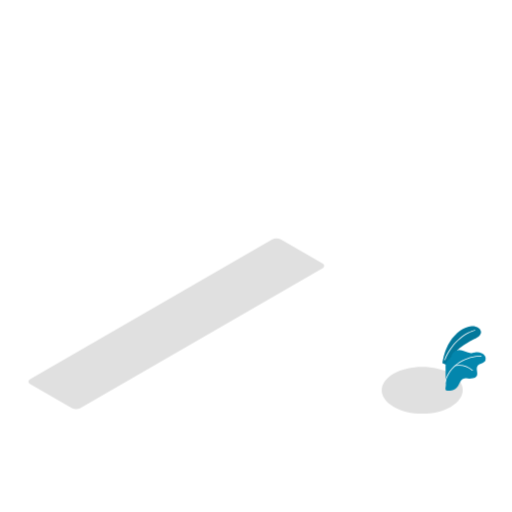
t = 0.00 s
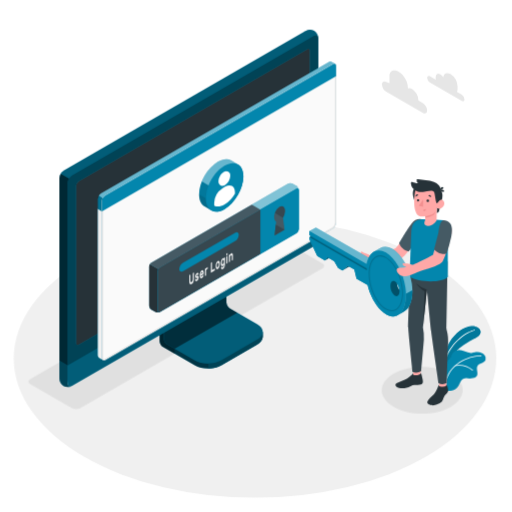
t = 1.00 s
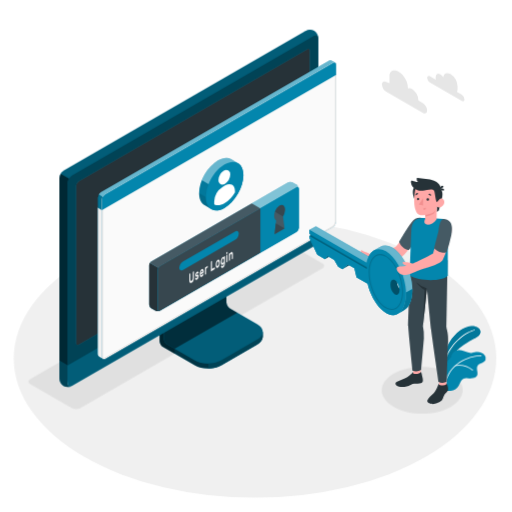
t = 1.09 s
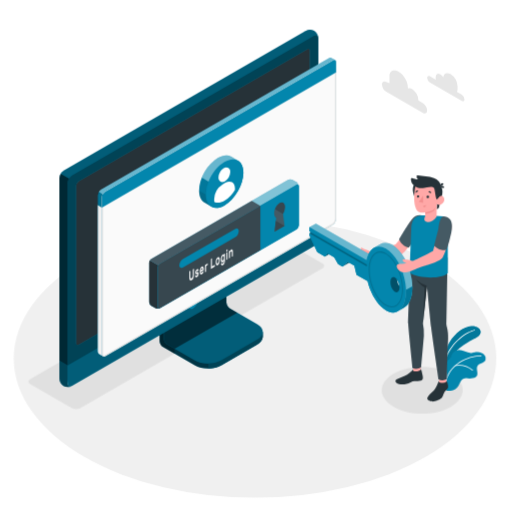
t = 1.28 s
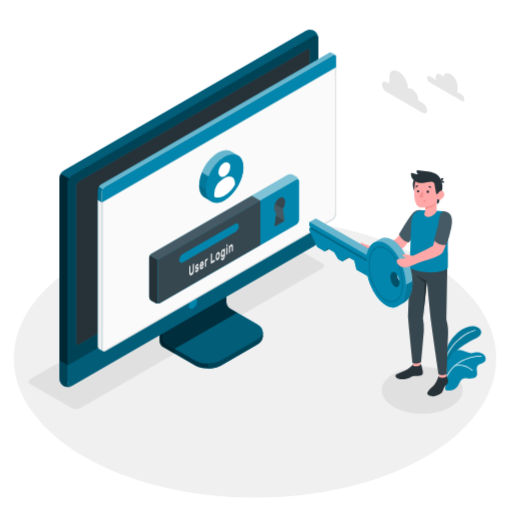
t = 1.66 s
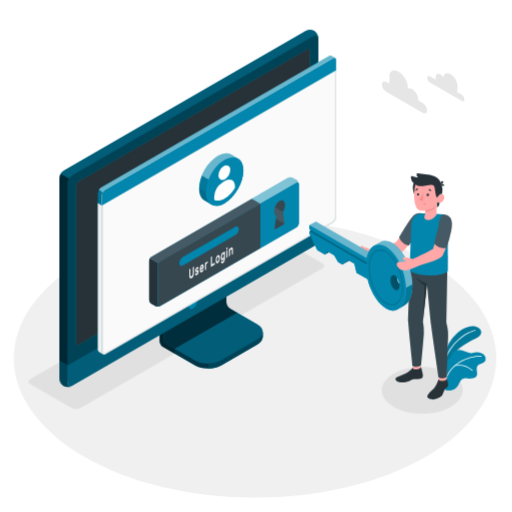
t = 2.07 s

The animated SVG that drew these frames (rendered in a browser with its animation timeline set to each time). Animation: 7 CSS @keyframes rules; one cycle of 2.50 s, repeats indefinitely.

<svg class="animated" id="freepik_stories-login" xmlns="http://www.w3.org/2000/svg" viewBox="0 0 500 500" version="1.1" xmlns:xlink="http://www.w3.org/1999/xlink" xmlns:svgjs="http://svgjs.com/svgjs"><style>svg#freepik_stories-login:not(.animated) .animable {opacity: 0;}svg#freepik_stories-login.animated #freepik--Floor--inject-8 {animation: 1s 1 forwards cubic-bezier(.36,-0.01,.5,1.38) lightSpeedLeft;animation-delay: 0s;}svg#freepik_stories-login.animated #freepik--Device--inject-8 {animation: 1s 1 forwards cubic-bezier(.36,-0.01,.5,1.38) slideLeft;animation-delay: 0s;}svg#freepik_stories-login.animated #freepik--Window--inject-8 {animation: 1s 1 forwards cubic-bezier(.36,-0.01,.5,1.38) slideDown,1.5s Infinite  linear floating;animation-delay: 0s,1s;}svg#freepik_stories-login.animated #freepik--Plants--inject-8 {animation: 1.5s Infinite  linear wind;animation-delay: 0s;}svg#freepik_stories-login.animated #freepik--Clouds--inject-8 {animation: 1s 1 forwards cubic-bezier(.36,-0.01,.5,1.38) fadeIn;animation-delay: 0s;}svg#freepik_stories-login.animated #freepik--Character--inject-8 {animation: 1s 1 forwards cubic-bezier(.36,-0.01,.5,1.38) lightSpeedRight,1.5s Infinite  linear floating;animation-delay: 0s,1s;}            @keyframes lightSpeedLeft {              from {                transform: translate3d(-50%, 0, 0) skewX(20deg);                opacity: 0;              }              60% {                transform: skewX(-10deg);                opacity: 1;              }              80% {                transform: skewX(2deg);              }              to {                opacity: 1;                transform: translate3d(0, 0, 0);              }            }                    @keyframes slideLeft {                0% {                    opacity: 0;                    transform: translateX(-30px);                }                100% {                    opacity: 1;                    transform: translateX(0);                }            }                    @keyframes slideDown {                0% {                    opacity: 0;                    transform: translateY(-30px);                }                100% {                    opacity: 1;                    transform: translateY(0);                }            }                    @keyframes floating {                0% {                    opacity: 1;                    transform: translateY(0px);                }                50% {                    transform: translateY(-10px);                }                100% {                    opacity: 1;                    transform: translateY(0px);                }            }                    @keyframes wind {                0% {                    transform: rotate( 0deg );                }                25% {                    transform: rotate( 1deg );                }                75% {                    transform: rotate( -1deg );                }            }                    @keyframes fadeIn {                0% {                    opacity: 0;                }                100% {                    opacity: 1;                }            }                    @keyframes lightSpeedRight {              from {                transform: translate3d(50%, 0, 0) skewX(-20deg);                opacity: 0;              }              60% {                transform: skewX(10deg);                opacity: 1;              }              80% {                transform: skewX(-2deg);              }              to {                opacity: 1;                transform: translate3d(0, 0, 0);              }            }        </style><g id="freepik--Floor--inject-8" class="animable animator-active" style="transform-origin: 249.05px 350.02px;"><ellipse id="freepik--floor--inject-8" cx="249.05" cy="350.02" rx="235.61" ry="136.03" style="fill: rgb(240, 240, 240); transform-origin: 249.05px 350.02px;" class="animable"></ellipse></g><g id="freepik--Shadow--inject-8" class="animable" style="transform-origin: 239.83px 318.325px;"><path id="freepik--shadow--inject-8" d="M384.36,397.22c-15.45-8.92-15.45-23.38,0-32.3s40.5-8.92,55.95,0,15.45,23.38,0,32.3S399.81,406.14,384.36,397.22Z" style="fill: rgb(224, 224, 224); transform-origin: 412.335px 381.07px;" class="animable"></path><path id="freepik--shadow--inject-8" d="M70.12,398.46,29.48,375c-2.29-1.32-2.29-3.47,0-4.79L265.87,233.73a9.17,9.17,0,0,1,8.29,0l40.65,23.46c2.29,1.32,2.29,3.47,0,4.79L78.42,398.46A9.19,9.19,0,0,1,70.12,398.46Z" style="fill: rgb(224, 224, 224); transform-origin: 172.145px 316.095px;" class="animable"></path></g><g id="freepik--Device--inject-8" class="animable" style="transform-origin: 184.405px 203.455px;"><g id="freepik--device--inject-8" class="animable" style="transform-origin: 184.405px 203.455px;"><path d="M216.2,356.64l34.94-20.2c3.6-2.08,5.4-4.8,5.4-7.53s0-4.86,0-4.86l-36.24-20.44a7.64,7.64,0,0,1-3.48-6V254.52l-61,35.26v43.07a7.7,7.7,0,0,0,3.48,6l30.84,17.76C197.32,360.8,209,360.8,216.2,356.64Z" style="fill: #0386AD; transform-origin: 206.18px 307.138px;" id="ele80eg5wvy6p" class="animable"></path><g id="el37rvcsqzupe"><g style="opacity: 0.6; transform-origin: 206.18px 307.138px;" class="animable" id="ellogtjeu5us"><path d="M216.2,356.64l34.94-20.2c3.6-2.08,5.4-4.8,5.4-7.53s0-4.86,0-4.86l-36.24-20.44a7.64,7.64,0,0,1-3.48-6V254.52l-61,35.26v43.07a7.7,7.7,0,0,0,3.48,6l30.84,17.76C197.32,360.8,209,360.8,216.2,356.64Z" id="elebam1dpvmv" class="animable" style="transform-origin: 206.18px 307.138px;"></path></g></g><g id="elh77fpvzvhwp"><path d="M170.45,340.48v4.84l-11.18-6.45a7.67,7.67,0,0,1-3.47-6V289.78l11.62-6.71c.24,2.95.5,6,.75,9L160,296.77v33.65a7.63,7.63,0,0,0,3.48,6Z" style="opacity: 0.3; transform-origin: 163.125px 314.195px;" class="animable" id="elnqu2e182ahr"></path></g><path d="M160,330.43a7.68,7.68,0,0,0,3.48,6l26.62,15.34c7.2,4.15,18.88,4.16,26.09,0l35-20.2c7.21-4.16,7.21-10.9,0-15.06l-26.64-15.34a7.69,7.69,0,0,1-3.47-6V261.51l-61,35.26Z" style="fill: #0386AD; transform-origin: 208.299px 308.198px;" id="el6wmpgtas6t5" class="animable"></path><g id="elm1n7glwkamr"><path d="M160,330.43a7.68,7.68,0,0,0,3.48,6l26.62,15.34c7.2,4.15,18.88,4.16,26.09,0l35-20.2c7.21-4.16,7.21-10.9,0-15.06l-26.64-15.34a7.69,7.69,0,0,1-3.47-6V261.51l-61,35.26Z" style="opacity: 0.3; transform-origin: 208.299px 308.198px;" class="animable" id="elp6jy8js22u"></path></g><g id="ely610fw1llmg"><path d="M231.6,305.28h0l-7.09-4.09a7.69,7.69,0,0,1-3.47-6V261.51l-61,35.26v33.66a7.68,7.68,0,0,0,3.48,6l7,4Z" style="opacity: 0.5; transform-origin: 195.82px 300.97px;" class="animable" id="elgod5uul41x"></path></g><path d="M256.55,324.06v4.86c0,2.73-1.81,5.44-5.4,7.53l-35,20.19a26.23,26.23,0,0,1-12.45,3.09v-4.84a26.23,26.23,0,0,0,12.45-3.09l35-20.21C254.74,329.52,256.55,326.79,256.55,324.06Z" style="fill: #0386AD; transform-origin: 230.125px 341.895px;" id="el2u5dt6553dg" class="animable"></path><g id="elcn6zx47vpj"><path d="M256.55,324.06v4.86c0,2.73-1.81,5.44-5.4,7.53l-35,20.19a26.23,26.23,0,0,1-12.45,3.09v-4.84a26.23,26.23,0,0,0,12.45-3.09l35-20.21C254.74,329.52,256.55,326.79,256.55,324.06Z" style="opacity: 0.5; transform-origin: 230.125px 341.895px;" class="animable" id="elj2rdwqjdfri"></path></g><path d="M62,372.26a9.35,9.35,0,0,0,8.43-.15l236-136.25a9.62,9.62,0,0,0,4.35-7.53V37.41A9.32,9.32,0,0,0,306.72,30a9.3,9.3,0,0,0-8.42.16L62.3,166.45A9.58,9.58,0,0,0,58,174V364.89A9.32,9.32,0,0,0,62,372.26Z" style="fill: #0386AD; transform-origin: 184.39px 201.131px;" id="eluj7w9yanjrl" class="animable"></path><path d="M70.46,372.1l236-136.25a9.59,9.59,0,0,0,4.35-7.53V37.41c0-2.77-1.95-3.9-4.35-2.51l-236,136.25a9.61,9.61,0,0,0-4.35,7.53V369.59C66.11,372.36,68.06,373.49,70.46,372.1Z" style="fill: #0386AD; transform-origin: 188.46px 203.5px;" id="elhlpt4bzwvpj" class="animable"></path><g id="elt0spw68bwai"><path d="M70.46,372.1l236-136.25a9.59,9.59,0,0,0,4.35-7.53V37.41c0-2.77-1.95-3.9-4.35-2.51l-236,136.25a9.61,9.61,0,0,0-4.35,7.53V369.59C66.11,372.36,68.06,373.49,70.46,372.1Z" style="opacity: 0.5; transform-origin: 188.46px 203.5px;" class="animable" id="elu3eigzg0ux"></path></g><path d="M69.82,377.06A9.34,9.34,0,0,1,62,376.9,9.32,9.32,0,0,1,58,369.51V352.13l8.15,4.72v17.38C66.1,376.76,67.71,377.91,69.82,377.06Z" style="fill: #0386AD; transform-origin: 63.91px 364.985px;" id="elxm893josmme" class="animable"></path><g id="elcjog4jjvc3u"><path d="M69.82,377.06A9.34,9.34,0,0,1,62,376.9,9.32,9.32,0,0,1,58,369.51V352.13l8.15,4.72v17.38C66.1,376.76,67.71,377.91,69.82,377.06Z" style="opacity: 0.5; transform-origin: 63.91px 364.985px;" class="animable" id="elgpw1mpac2c8"></path></g><path d="M66.1,356.85v17.38c0,2.77,2,3.89,4.35,2.51l236-136.25A9.62,9.62,0,0,0,310.8,233V215.54Z" style="fill: #0386AD; transform-origin: 188.45px 296.435px;" id="eltbwsxojdcml" class="animable"></path><g id="elt5lloonda8q"><path d="M66.11,356.81v17.42c0,2.77,2,3.89,4.35,2.51l236-136.25A9.62,9.62,0,0,0,310.8,233V215.54Z" style="opacity: 0.3; transform-origin: 188.455px 296.435px;" class="animable" id="el63dmzbx2m0w"></path></g><path d="M74.26,335V181.39a5.75,5.75,0,0,1,2.6-4.52L300,48c1.44-.83,2.61-.16,2.61,1.5V203.19a5.76,5.76,0,0,1-2.61,4.52L76.87,336.55C75.43,337.38,74.26,336.7,74.26,335Z" style="fill: #0386AD; transform-origin: 188.435px 192.273px;" id="el1uywb0emhy4i" class="animable"></path><path d="M74.26,335V181.39a5.75,5.75,0,0,1,2.6-4.52L300,48c1.44-.83,2.61-.16,2.61,1.5V203.19a5.76,5.76,0,0,1-2.61,4.52L76.87,336.55C75.43,337.38,74.26,336.7,74.26,335Z" style="fill: rgb(38, 50, 56); transform-origin: 188.435px 192.273px;" id="elh6ni1o5oumj" class="animable"></path><path d="M188.45,291.73a9,9,0,0,0-4.08,7.06c0,2.6,1.83,3.66,4.08,2.36a9,9,0,0,0,4.08-7.07C192.53,291.48,190.7,290.43,188.45,291.73Z" style="fill: #0386AD; transform-origin: 188.45px 296.439px;" id="elrz26dypap1m" class="animable"></path><g id="eldps1xzkf6h6"><path d="M67.39,174.38a9.25,9.25,0,0,0-1.29,4.29V356.85L58,352.13V174a8.9,8.9,0,0,1,1.28-4.3Z" style="opacity: 0.7; transform-origin: 62.695px 263.275px;" class="animable" id="el46vz7hnqg5d"></path></g><g id="elc35s9y1hyvp"><path d="M310.76,36.69c-.31-2.24-2.12-3-4.31-1.79l-236,136.25a8.94,8.94,0,0,0-3.07,3.23l-8.16-4.71a9,9,0,0,1,3.08-3.23L298.3,30.2a9.32,9.32,0,0,1,8.43-.16A9.37,9.37,0,0,1,310.76,36.69Z" style="opacity: 0.3; transform-origin: 184.99px 101.745px;" class="animable" id="elf71hhvige3f"></path></g></g></g><g id="freepik--Window--inject-8" class="animable" style="transform-origin: 211.872px 205.98px;"><g id="freepik--window--inject-8" class="animable" style="transform-origin: 211.872px 205.98px;"><g id="freepik--window--inject-8" class="animable" style="transform-origin: 211.872px 205.98px;"><g id="freepik--window--inject-8" class="animable" style="transform-origin: 211.872px 205.98px;"><path d="M323.49,60.19a2.16,2.16,0,0,0-2.22.17L98.59,189a6.71,6.71,0,0,0-3,5.27V346.94a3,3,0,0,0,1.29,2.65c.49.27,3.11,1.79,3.89,2.21a1.75,1.75,0,0,0,1.76-.1L325.16,223.06a6.71,6.71,0,0,0,3-5.27V64.33a2.1,2.1,0,0,0-.94-2C326.72,62,324.05,60.52,323.49,60.19Z" style="fill: #0386AD; transform-origin: 211.879px 205.976px;" id="elqfqz400bhob" class="animable"></path><path d="M102.48,191.16,325.17,62.57c1.68-1,3-.18,3,1.76V217.79a6.71,6.71,0,0,1-3,5.27L102.48,351.7c-1.68,1-3-.61-3-2.55V196.43A6.73,6.73,0,0,1,102.48,191.16Z" style="fill: rgb(250, 250, 250); transform-origin: 213.825px 207.074px;" id="elpvihvy27ooa" class="animable"></path><path d="M326.53,63.15h0c.59,0,.68.74.68,1.18V217.79a5.68,5.68,0,0,1-2.55,4.4L102,350.83a1,1,0,0,1-.5.16c-.56,0-1-.86-1-1.84V196.43A5.74,5.74,0,0,1,103,192L325.67,63.43a1.77,1.77,0,0,1,.86-.28m0-1a2.8,2.8,0,0,0-1.36.42L102.48,191.16a6.73,6.73,0,0,0-3,5.27V349.15c0,1.54.86,2.84,2,2.84a2,2,0,0,0,1-.29L325.16,223.06a6.71,6.71,0,0,0,3-5.27V64.33c0-1.38-.68-2.18-1.68-2.18Z" style="fill: rgb(224, 224, 224); transform-origin: 213.82px 207.07px;" id="el9re5anx7x2j" class="animable"></path><path d="M96.82,349.59c.33.17,2.7,1.52,3.74,2.12a3.11,3.11,0,0,1-1.12-2.56V206.4l-3.9-2.28V346.94A3,3,0,0,0,96.82,349.59Z" style="fill: rgb(240, 240, 240); transform-origin: 98.0471px 277.915px;" id="elocpirtv99be" class="animable"></path><path d="M328.21,64.3c0-1.92-1.37-2.7-3-1.73L102.48,191.16a6.73,6.73,0,0,0-3,5.27v10L328.21,74.3Z" style="fill: #0386AD; transform-origin: 213.845px 134.291px;" id="elabjk7yx4w68" class="animable"></path><g id="elln4tzb5whi"><g style="opacity: 0.4; transform-origin: 211.84px 126.687px;" class="animable" id="elvd1kw449wo"><path d="M325.17,62.57,102.48,191.15a6.25,6.25,0,0,0-2.14,2.27l-3.87-2.25A6,6,0,0,1,98.59,189L321.27,60.36a2.16,2.16,0,0,1,2.22-.18c.54.34,3.07,1.77,3.72,2.12A2.2,2.2,0,0,0,325.17,62.57Z" style="fill: rgb(255, 255, 255); transform-origin: 211.84px 126.687px;" id="el6kwh32civr6" class="animable"></path></g></g><g id="el09kojddrnx7u"><path d="M95.54,204.13v-9.91a6.25,6.25,0,0,1,.93-3.05l3.88,2.24a6.08,6.08,0,0,0-.91,3v10Z" style="opacity: 0.15; transform-origin: 97.945px 198.79px;" class="animable" id="el4t7gw8wnvhj"></path></g></g></g><path d="M281.25,179.42l-133.37,77a4.91,4.91,0,0,0-2.23,3.85v38.24a4.91,4.91,0,0,0,2.23,3.85l3.89,2.24a4.94,4.94,0,0,0,4.46,0l133.35-77a4.93,4.93,0,0,0,2.23-3.86l0-38.25a4.91,4.91,0,0,0-2.23-3.85l-3.9-2.24A4.91,4.91,0,0,0,281.25,179.42Z" style="fill: #0386AD; transform-origin: 218.73px 242.007px;" id="el0xxefbr074v" class="animable"></path><g id="el07pcv7o3ugva"><path d="M291.81,185.15c-.16-1.15-1.09-1.57-2.21-.92l-133.37,77a4.49,4.49,0,0,0-1.57,1.66l-8.35-4.82a4.57,4.57,0,0,1,1.56-1.64l133.38-77a4.91,4.91,0,0,1,4.45,0l3.9,2.24A5,5,0,0,1,291.81,185.15Z" style="fill: rgb(255, 255, 255); opacity: 0.5; transform-origin: 219.06px 220.893px;" class="animable" id="elyvr9zb3l0t"></path></g><path d="M155.85,304.79a5,5,0,0,1-4.07-.18l-3.9-2.24a4.93,4.93,0,0,1-2.23-3.85V260.28a4.63,4.63,0,0,1,.66-2.21l8.35,4.82a4.48,4.48,0,0,0-.66,2.19v38.25C154,304.6,154.8,305.19,155.85,304.79Z" style="fill: rgb(38, 50, 56); transform-origin: 150.75px 281.604px;" id="el8zqh22l7k5n" class="animable"></path><path d="M156.23,261.23l133.37-77c1.23-.71,2.23-.14,2.23,1.28l0,38.25a4.93,4.93,0,0,1-2.23,3.86l-133.35,77c-1.23.71-2.23.13-2.23-1.29V265.09A4.93,4.93,0,0,1,156.23,261.23Z" style="fill: #0386AD; transform-origin: 222.925px 244.424px;" id="elvk3rulv8gkr" class="animable"></path><path d="M245.89,199.84l-98,56.59a4.57,4.57,0,0,0-1.56,1.64l8.35,4.82a4.49,4.49,0,0,1,1.57-1.66l98-56.58Z" style="fill: rgb(69, 90, 100); transform-origin: 200.29px 231.365px;" id="eln4d6znt3ei" class="animable"></path><path d="M254.23,204.65l-98,56.58a4.93,4.93,0,0,0-2.23,3.86v38.23c0,1.42,1,2,2.23,1.29l98-56.58Z" style="fill: rgb(55, 71, 79); transform-origin: 204.115px 254.782px;" id="elskhnvw1ms58" class="animable"></path><path d="M178.83,256.57l50.57-29.19c2.09-1.21,3.79-.35,3.79,1.92a8.13,8.13,0,0,1-3.8,6.3l-50.56,29.2c-2.09,1.21-3.8.35-3.8-1.92A8.16,8.16,0,0,1,178.83,256.57Z" style="fill: #0386AD; transform-origin: 204.11px 246.09px;" id="elk8vv09qwcro" class="animable"></path><path d="M189.19,266.24a.1.1,0,0,1,.15,0,.37.37,0,0,1,.06.23v5.69a9.54,9.54,0,0,1-.14,1.64,6.35,6.35,0,0,1-.42,1.44,5.11,5.11,0,0,1-.7,1.18,3.67,3.67,0,0,1-1,.83,1.85,1.85,0,0,1-1,.3,1,1,0,0,1-.7-.37,2.25,2.25,0,0,1-.42-1,6.91,6.91,0,0,1-.13-1.47v-5.7a.72.72,0,0,1,.06-.29.36.36,0,0,1,.15-.2l.63-.37a.11.11,0,0,1,.15,0,.35.35,0,0,1,.06.23v5.62a3.79,3.79,0,0,0,.09.92,1,1,0,0,0,.24.52.45.45,0,0,0,.37.16,1,1,0,0,0,.48-.16,2.16,2.16,0,0,0,.48-.39,2.37,2.37,0,0,0,.38-.6,3.77,3.77,0,0,0,.25-.8,5.28,5.28,0,0,0,.08-1v-5.63a.73.73,0,0,1,.07-.29.36.36,0,0,1,.15-.2Z" style="fill: rgb(250, 250, 250); transform-origin: 187.145px 271.878px;" id="elmy9nk6tv69" class="animable"></path><path d="M193.11,271.62a.36.36,0,0,0-.05-.21.22.22,0,0,0-.19-.07,1.37,1.37,0,0,0-.37,0l-.58.11a1.18,1.18,0,0,1-.57,0,.69.69,0,0,1-.36-.27,1.43,1.43,0,0,1-.19-.53,4.52,4.52,0,0,1,0-1.62,4.49,4.49,0,0,1,.32-.89,4.32,4.32,0,0,1,.5-.8,2.51,2.51,0,0,1,.68-.59,1.73,1.73,0,0,1,.69-.24.84.84,0,0,1,.51.11.83.83,0,0,1,.33.38,1.59,1.59,0,0,1,.13.59.49.49,0,0,1-.06.29.36.36,0,0,1-.15.2l-.6.35a.18.18,0,0,1-.18,0l-.13-.1a.33.33,0,0,0-.18-.07.82.82,0,0,0-.36.13,1.54,1.54,0,0,0-.41.36.87.87,0,0,0-.18.55.63.63,0,0,0,0,.23.23.23,0,0,0,.17.1,1,1,0,0,0,.33,0l.56-.1c.47-.09.79,0,1,.26a2.1,2.1,0,0,1,.29,1.23,3.51,3.51,0,0,1-.12.88,4.27,4.27,0,0,1-.34.9,3.8,3.8,0,0,1-.55.82,2.83,2.83,0,0,1-.73.61,1.63,1.63,0,0,1-.73.25.9.9,0,0,1-.53-.15.92.92,0,0,1-.34-.43,1.5,1.5,0,0,1-.12-.6.54.54,0,0,1,.06-.3.36.36,0,0,1,.15-.2l.6-.35c.08,0,.14-.05.18,0l.13.14a.3.3,0,0,0,.21.1.64.64,0,0,0,.39-.13,1.87,1.87,0,0,0,.48-.39,1.24,1.24,0,0,0,.17-.27A.6.6,0,0,0,193.11,271.62Z" style="fill: rgb(250, 250, 250); transform-origin: 192.332px 270.493px;" id="el5m85t4urwqx" class="animable"></path><path d="M195.15,268.91a8.93,8.93,0,0,1,.13-1.55,7.46,7.46,0,0,1,.39-1.41,4.8,4.8,0,0,1,.6-1.15,2.57,2.57,0,0,1,.8-.75,1.09,1.09,0,0,1,.79-.17,1,1,0,0,1,.6.41,2.5,2.5,0,0,1,.39.9,5.58,5.58,0,0,1,.14,1.28v.62a.6.6,0,0,1-.07.3.36.36,0,0,1-.15.2l-2.6,1.51a1.56,1.56,0,0,0,.07.52.65.65,0,0,0,.2.29.42.42,0,0,0,.29.09.82.82,0,0,0,.34-.12,1.45,1.45,0,0,0,.4-.32,1.83,1.83,0,0,0,.26-.38,2.65,2.65,0,0,1,.14-.23.64.64,0,0,1,.15-.13l.62-.36a.12.12,0,0,1,.15,0,.28.28,0,0,1,.06.23,1.93,1.93,0,0,1-.12.57,4.34,4.34,0,0,1-.34.8,4.59,4.59,0,0,1-.56.82,3,3,0,0,1-.76.65,1.21,1.21,0,0,1-.8.19,1,1,0,0,1-.6-.42,2.65,2.65,0,0,1-.39-1A6.8,6.8,0,0,1,195.15,268.91Zm1.92-3.19a1.17,1.17,0,0,0-.39.34,1.92,1.92,0,0,0-.27.46,3.39,3.39,0,0,0-.17.51,3.27,3.27,0,0,0-.07.48l1.76-1a2.9,2.9,0,0,0-.06-.41.66.66,0,0,0-.14-.33.38.38,0,0,0-.26-.16A.6.6,0,0,0,197.07,265.72Z" style="fill: rgb(250, 250, 250); transform-origin: 197.07px 267.796px;" id="elhvbx674dpn6" class="animable"></path><path d="M202.13,262.93a1.61,1.61,0,0,0-.68.76,3.44,3.44,0,0,0-.21,1.32v3.61a.73.73,0,0,1-.06.3.36.36,0,0,1-.15.2l-.59.34a.1.1,0,0,1-.15,0,.37.37,0,0,1-.06-.23v-6.47a.8.8,0,0,1,.06-.3.41.41,0,0,1,.15-.2l.59-.34a.11.11,0,0,1,.15,0,.32.32,0,0,1,.06.22v.32a4.12,4.12,0,0,1,.44-.76,1.82,1.82,0,0,1,.6-.53l.36-.21a.1.1,0,0,1,.14,0,.37.37,0,0,1,.07.23v.91a.73.73,0,0,1-.07.3.41.41,0,0,1-.14.2Z" style="fill: rgb(250, 250, 250); transform-origin: 201.54px 265.213px;" id="el7jodsxrtqef" class="animable"></path><path d="M209.59,262.45a.1.1,0,0,1,.15,0,.37.37,0,0,1,.06.23v1a.8.8,0,0,1-.06.3.52.52,0,0,1-.15.19l-3.42,2a.11.11,0,0,1-.15,0,.34.34,0,0,1-.06-.22v-9a.8.8,0,0,1,.06-.3.38.38,0,0,1,.15-.19l.63-.37a.11.11,0,0,1,.15,0,.34.34,0,0,1,.06.22v7.61Z" style="fill: rgb(250, 250, 250); transform-origin: 207.88px 261.13px;" id="el0s9jz7rm4krl" class="animable"></path><path d="M212.66,255.05a1.2,1.2,0,0,1,.77-.21.92.92,0,0,1,.61.3,1.92,1.92,0,0,1,.4.74,4.28,4.28,0,0,1,.18,1.09c0,.08,0,.19,0,.32v.77c0,.12,0,.23,0,.32a7,7,0,0,1-.18,1.29,6.26,6.26,0,0,1-.4,1.2,4.46,4.46,0,0,1-.61,1,2.76,2.76,0,0,1-.77.69,1.31,1.31,0,0,1-.78.21.91.91,0,0,1-.6-.3,1.7,1.7,0,0,1-.4-.73,4.28,4.28,0,0,1-.18-1.09c0-.08,0-.18,0-.31v-.77c0-.13,0-.24,0-.32a6.35,6.35,0,0,1,.17-1.3,6.62,6.62,0,0,1,.41-1.21,4.83,4.83,0,0,1,.6-1A2.66,2.66,0,0,1,212.66,255.05Zm.94,2.58a2,2,0,0,0-.11-.65.62.62,0,0,0-.22-.32.43.43,0,0,0-.29-.07.87.87,0,0,0-.32.13,1.41,1.41,0,0,0-.32.24,1.79,1.79,0,0,0-.29.4,2.19,2.19,0,0,0-.22.58,4,4,0,0,0-.12.78c0,.08,0,.17,0,.28v.71c0,.11,0,.2,0,.26a2.36,2.36,0,0,0,.12.65.61.61,0,0,0,.22.32.37.37,0,0,0,.29.06.9.9,0,0,0,.32-.12,1.67,1.67,0,0,0,.32-.24,2.17,2.17,0,0,0,.29-.4,2.6,2.6,0,0,0,.22-.58,3.57,3.57,0,0,0,.11-.78,2.18,2.18,0,0,0,0-.28v-.7A2.1,2.1,0,0,0,213.6,257.63Z" style="fill: rgb(250, 250, 250); transform-origin: 212.66px 258.804px;" id="elo7g0qkanmwd" class="animable"></path><path d="M217.68,260.9a1.42,1.42,0,0,0,.34-.29,2.45,2.45,0,0,0,.31-.46,3.08,3.08,0,0,0,.23-.63,3,3,0,0,0,.09-.75v-.51c0,.1-.1.22-.17.36a3,3,0,0,1-.24.42,4,4,0,0,1-.34.4,1.76,1.76,0,0,1-.43.33.92.92,0,0,1-.71.14,1,1,0,0,1-.54-.41,2.72,2.72,0,0,1-.35-.84,5.75,5.75,0,0,1-.14-1.15c0-.13,0-.29,0-.48s0-.35,0-.49a8.45,8.45,0,0,1,.14-1.31,7.89,7.89,0,0,1,.35-1.25,5,5,0,0,1,.54-1,2.28,2.28,0,0,1,.71-.68,1.41,1.41,0,0,1,.43-.17.93.93,0,0,1,.34,0,.62.62,0,0,1,.24.13.91.91,0,0,1,.17.17v-.32a.8.8,0,0,1,.06-.3.38.38,0,0,1,.15-.19l.59-.35a.11.11,0,0,1,.15,0,.37.37,0,0,1,.07.23V258a6.86,6.86,0,0,1-.53,2.84,3.63,3.63,0,0,1-1.46,1.7,1.54,1.54,0,0,1-.74.23,1,1,0,0,1-.59-.15,1.35,1.35,0,0,1-.4-.48,2,2,0,0,1-.16-.72.54.54,0,0,1,.06-.3.36.36,0,0,1,.15-.2l.53-.3a.13.13,0,0,1,.19,0,1,1,0,0,1,.13.17.47.47,0,0,0,.28.22C217.25,261.1,217.43,261,217.68,260.9Zm-.94-4.85q0,.4,0,.78a1.7,1.7,0,0,0,.32,1.12.49.49,0,0,0,.64,0,1.72,1.72,0,0,0,.65-.78,3.62,3.62,0,0,0,.3-1.32c0-.15,0-.33,0-.54s0-.39,0-.52a1.53,1.53,0,0,0-.3-1,.48.48,0,0,0-.65,0,1.73,1.73,0,0,0-.64.77A3.83,3.83,0,0,0,216.74,256.05Z" style="fill: rgb(250, 250, 250); transform-origin: 217.701px 257.006px;" id="elda6qruiyynu" class="animable"></path><path d="M222,247.17a.11.11,0,0,1,.14,0,.32.32,0,0,1,.07.23v1.09a.66.66,0,0,1-.07.3.43.43,0,0,1-.14.19l-.67.39a.1.1,0,0,1-.15,0,.29.29,0,0,1-.07-.22v-1.09a.66.66,0,0,1,.07-.3.38.38,0,0,1,.15-.19Zm.17,9.39a.72.72,0,0,1-.06.29.49.49,0,0,1-.15.2l-.6.34a.09.09,0,0,1-.14,0,.32.32,0,0,1-.07-.23v-6.47a.66.66,0,0,1,.07-.3.47.47,0,0,1,.14-.2l.6-.34a.11.11,0,0,1,.15,0,.34.34,0,0,1,.06.22Z" style="fill: rgb(250, 250, 250); transform-origin: 221.66px 252.284px;" id="elan01l7duwgj" class="animable"></path><path d="M227.43,253.51a.8.8,0,0,1-.06.3.38.38,0,0,1-.15.19l-.6.35a.1.1,0,0,1-.14,0,.32.32,0,0,1-.07-.23v-3.52a2.45,2.45,0,0,0-.22-1.21c-.14-.25-.36-.29-.67-.11a1.64,1.64,0,0,0-.65.87,4.2,4.2,0,0,0-.24,1.47v3.53a.8.8,0,0,1-.06.3.36.36,0,0,1-.15.2l-.59.34a.1.1,0,0,1-.15,0,.32.32,0,0,1-.06-.22v-6.47a.73.73,0,0,1,.06-.3.36.36,0,0,1,.15-.2l.59-.34a.1.1,0,0,1,.15,0,.37.37,0,0,1,.06.23V249a5.15,5.15,0,0,1,.48-.87,1.88,1.88,0,0,1,.65-.61,1.09,1.09,0,0,1,.79-.2.81.81,0,0,1,.52.41,2.54,2.54,0,0,1,.28.87,9,9,0,0,1,.08,1.2Z" style="fill: rgb(250, 250, 250); transform-origin: 225.524px 251.667px;" id="els1fz3hzb5nl" class="animable"></path><path d="M277.87,224.4,268.16,230l1.51-13.62c-1.17-.62-1.91-2.13-1.91-4.3,0-3.87,2.36-8.36,5.26-10s5.25.1,5.25,4a13.26,13.26,0,0,1-1.9,6.5Z" style="fill: rgb(69, 90, 100); transform-origin: 273.015px 215.732px;" id="ellfbw3amnbx" class="animable"></path><polygon points="277.88 224.4 269.33 219.47 268.16 230.01 277.88 224.4" style="fill: rgb(55, 71, 79); transform-origin: 273.02px 224.74px;" id="elrrvpob2m3" class="animable"></polygon><path d="M273,202.05a11.45,11.45,0,0,0-4.48,5.95l7.83,4.52h0a13.26,13.26,0,0,0,1.9-6.5C278.27,202.15,275.92,200.38,273,202.05Z" style="fill: rgb(55, 71, 79); transform-origin: 273.385px 206.971px;" id="el17wbu0jgag3" class="animable"></path><path d="M225.8,156.7c-3.33-1.92-7.92-1.65-13,1.28-10.14,5.86-18.36,20.09-18.36,31.8,0,5.88,2.08,10,5.42,11.9l6.47,3.76c3.32,1.92,7.91,1.64,13-1.29,10.14-5.85,18.36-20.09,18.36-31.8,0-5.85-2.06-10-5.38-11.87" style="fill: #0386AD; transform-origin: 216.065px 181.068px;" id="el58ywsy351qu" class="animable"></path><path d="M219.32,161.75c-10.14,5.86-18.36,20.1-18.36,31.8s8.22,16.46,18.36,10.6,18.37-20.09,18.36-31.8S229.45,155.9,219.32,161.75Z" style="fill: #0386AD; transform-origin: 219.32px 182.951px;" id="el0wnt6c8xn28j" class="animable"></path><path d="M229.45,187.73v1.34a29.53,29.53,0,0,1-10.13,10.62c-3.95,2.27-7.52,2.52-10.14,1.07V198a18,18,0,0,1,8.26-14.31l2.67-1.54c2.36-1.36,4.66-1.54,6.46-.49S229.45,184.92,229.45,187.73Z" style="fill: #0386AD; transform-origin: 219.315px 191.324px;" id="eliw4ba2ikf88" class="animable"></path><g id="eltktdc3go0d"><path d="M225.8,156.7l6.5,3.78c-3.32-1.93-7.91-1.66-13,1.27-6.64,3.84-12.46,11.27-15.68,19.23l-6.51-3.77c3.23-8,9-15.39,15.68-19.23C217.89,155.06,222.48,154.78,225.8,156.7Z" style="fill: rgb(255, 255, 255); opacity: 0.4; transform-origin: 214.705px 168.229px;" class="animable" id="elx8nnfh73da"></path></g><g id="elbmqt3gpz82l"><path d="M206.1,205.29l-6.23-3.61c-3.34-1.9-5.42-6-5.42-11.9l6.51,3.78C201,199.26,202.92,203.32,206.1,205.29Z" style="opacity: 0.2; transform-origin: 200.275px 197.535px;" class="animable" id="elyfjb07kao2j"></path></g><g id="elvidzn6cfgnc"><path d="M197.13,177.21l6.51,3.77A34.11,34.11,0,0,0,201,193.55h0l-6.51-3.78A34.23,34.23,0,0,1,197.13,177.21Z" style="opacity: 0.1; transform-origin: 199.065px 185.38px;" class="animable" id="elgznyavhk4p"></path></g><path d="M217,181.52a3.49,3.49,0,0,1-1.77-.46,4.33,4.33,0,0,1-1.91-4,11.42,11.42,0,0,1,5.24-9.08h0a3.92,3.92,0,0,1,6.32,3.66,11.44,11.44,0,0,1-5.24,9.08A5.29,5.29,0,0,1,217,181.52Z" style="fill: rgb(255, 255, 255); transform-origin: 219.114px 174.322px;" id="el8thv7ate97s" class="animable"></path><path d="M226.57,181.65c-1.8-1.05-4.1-.87-6.46.49l-2.67,1.54A18,18,0,0,0,209.18,198v2.77c2.62,1.45,6.19,1.2,10.14-1.07a29.53,29.53,0,0,0,10.13-10.62v-1.34C229.45,184.92,228.41,182.71,226.57,181.65Z" style="fill: rgb(255, 255, 255); transform-origin: 219.315px 191.324px;" id="elpfovkoojn5s" class="animable"></path></g></g><g id="freepik--Plants--inject-8" class="animable" style="transform-origin: 453.289px 350.05px;"><g id="freepik--plants--inject-8" class="animable" style="transform-origin: 453.289px 350.05px;"><path d="M432.15,354.65s1.33-11.68,7.14-20.75,13.79-14.72,21.24-15.31,13.47,6.27,5.5,11-22.13,9.51-28.65,27.11Z" style="fill: #0386AD; transform-origin: 450.976px 337.627px;" id="elzcqmorxzwgf" class="animable"></path><g id="elzbkz84ogbc"><path d="M432.15,354.65s1.33-11.68,7.14-20.75,13.79-14.72,21.24-15.31,13.47,6.27,5.5,11-22.13,9.51-28.65,27.11Z" style="opacity: 0.1; transform-origin: 450.976px 337.627px;" class="animable" id="elhbbcidpehsr"></path></g><path d="M434.34,351.61l-.08,0a.4.4,0,0,1-.22-.52c7.86-19.35,22.82-27.44,29.64-29a.4.4,0,0,1,.18.78c-6.68,1.54-21.35,9.48-29.08,28.53A.39.39,0,0,1,434.34,351.61Z" style="fill: rgb(255, 255, 255); transform-origin: 449.091px 336.85px;" id="elwdz1bff346m" class="animable"></path><path d="M474.12,351.84c-.67,1.52-2.33,2.32-3.87,2.94s-3.22,1.29-4.06,2.73c-1.68,2.9,1.08,7-.72,9.81a5.24,5.24,0,0,1-3.56,2.06c-1.15.21-2.32.21-3.48.31a12.82,12.82,0,0,1-1.66-.13,7.57,7.57,0,0,0-4.81.51c-2.31,1.3-3,4.21-4.42,6.46a11,11,0,0,1-7.77,4.88c-1,.13-3,.32-4-.27a1.18,1.18,0,0,1-.22-.14l0,0c-.15-.16-.33-.37-.41-.48a.16.16,0,0,1,0-.07c-.41-1.51.26-3.07.29-4.63v-.28c-.07-1.81-.12-3.61-.16-5.41q-.13-5-.1-10c0-2.16-.24-4.52.68-6.55,1-2.24,3.52-2.29,4.47-4.48.38-.88.58-1.81.95-2.7a7.73,7.73,0,0,1,6.58-4.59c4.39-.22,8.32,3.33,12.71,3,1.13-.09,2.24-.44,3.36-.64,3.55-.67,7.66.34,9.66,3.35A4.61,4.61,0,0,1,474.12,351.84Z" style="fill: #0386AD; transform-origin: 454.718px 361.673px;" id="elhm80c3p9o7i" class="animable"></path><path d="M434.7,373.52h0a.38.38,0,0,1-.26-.46c6.06-22.74,30-26,35.63-25.62a.37.37,0,0,1,.35.4.38.38,0,0,1-.4.34c-5.49-.39-28.93,2.82-34.86,25.08A.38.38,0,0,1,434.7,373.52Z" style="fill: rgb(255, 255, 255); transform-origin: 452.425px 360.472px;" id="el3bkiadgyxwh" class="animable"></path><path d="M461.33,362a.35.35,0,0,1-.2-.1,19.9,19.9,0,0,0-16.31-4.59.39.39,0,0,1-.42-.32.38.38,0,0,1,.31-.43,20.71,20.71,0,0,1,17,4.81.37.37,0,0,1,0,.53A.34.34,0,0,1,461.33,362Z" style="fill: rgb(255, 255, 255); transform-origin: 453.109px 359.15px;" id="elkhdrg61tzxr" class="animable"></path></g></g><g id="freepik--Clouds--inject-8" class="animable" style="transform-origin: 413.28px 89.7599px;"><g id="freepik--clouds--inject-8" class="animable" style="transform-origin: 413.28px 89.7599px;"><path d="M377.12,80l3.18,1.22v-7c0-5.56,4.43-6.89,9.24-4.11h0c4.82,2.78,8.72,9.53,8.72,15.09v1a4.65,4.65,0,0,1,4,.62h0a13.86,13.86,0,0,1,6.27,10.87v.46l4.44,2.56a9.14,9.14,0,0,1,4.13,7.15c0,2.64-1.85,3.71-4.13,2.39L377.12,89.54A9.09,9.09,0,0,1,373,82.39C373,79.76,374.83,78.69,377.12,80Z" style="fill: rgb(230, 230, 230); transform-origin: 395.05px 89.7599px;" id="el2awwbc6adix" class="animable"></path><path d="M419.71,74.46l5.77,3.33a6.47,6.47,0,0,1-.05-.76V75.36c0-3,2.08-4.18,4.66-2.69a9,9,0,0,1,2.78,2.67c.42-3.74,3.36-5.13,6.92-3.08a15.45,15.45,0,0,1,7,12.09v2.5a6.59,6.59,0,0,1-.59,2.9L451,92.51A5.74,5.74,0,0,1,453.56,97c0,1.65-1.16,2.32-2.59,1.5l-31.26-18A5.72,5.72,0,0,1,417.12,76C417.12,74.31,418.28,73.64,419.71,74.46Z" style="fill: rgb(230, 230, 230); transform-origin: 435.34px 85.0813px;" id="eljp75o08c8xh" class="animable"></path></g></g><g id="freepik--Character--inject-8" class="animable" style="transform-origin: 371.816px 285.449px;"><g id="freepik--character--inject-8" class="animable" style="transform-origin: 371.816px 285.449px;"><path d="M397.37,226.23c-4.2,7.1-8.24,13.27-11.08,16.23-5.39,2.5-18.05,6.36-23,7a3.65,3.65,0,0,1-2.48-.58c-1.95-1.28-3.46-1.49-5.51-2.2-1.61-.55-2.29-1.32-2.59-1a1.83,1.83,0,0,0,.17,2.55,13.52,13.52,0,0,0,2.54,1.9,15,15,0,0,1-6.7.12c-4.29-1.13-6.31.93-3.41,5.59,1,1.66,5.12,4.33,13.4,3.61a75,75,0,0,0,8.81-1c7.94-1.7,16.77-3.34,22.2-5a14,14,0,0,0,5.28-3.66c9.13-10.41,12.16-17.83,16.16-24.57l-.34-11C404.34,214,400.88,220.29,397.37,226.23Z" style="fill: rgb(255, 168, 167); transform-origin: 377.555px 236.892px;" id="elnaualq96opn" class="animable"></path><path d="M411.93,214a10.41,10.41,0,0,0-9.9,4.23c-4.44,5.69-12.3,19.35-12.3,19.35s2.57,6.85,9.51,8l11.15-15.06S415.67,220.06,411.93,214Z" style="fill: rgb(69, 90, 100); transform-origin: 401.5px 229.739px;" id="elzyi5kwwc7o" class="animable"></path><rect x="428.77" y="367.54" width="7.27" height="12.96" style="fill: rgb(255, 168, 167); transform-origin: 432.405px 374.02px;" id="elnoyysv4ycip" class="animable"></rect><polygon points="410.84 366.85 403.58 367.11 403.21 353.39 410.84 353.13 410.84 366.85" style="fill: rgb(255, 168, 167); transform-origin: 407.025px 360.12px;" id="el5mfozs9vsp2" class="animable"></polygon><path d="M437.06,255.35c0,7.22-1.06,65.39-1.06,65.39.16,2.08,2,5.92,1.63,13.91-.55,10.85-1.28,39.37-1.28,39.37a9.24,9.24,0,0,1-8.09.16s-5.9-40-7.2-50.71C419.92,314.08,417,283,417,283l-3.93,36.74a45.23,45.23,0,0,1,.9,12c-.34,5-2.68,30.88-2.68,30.88a9.61,9.61,0,0,1-8.39.67s-4.14-39-4.22-43.58c-.1-5.2,2.42-64.42,2.42-64.42Z" style="fill: rgb(55, 71, 79); transform-origin: 418.178px 315.162px;" id="eld2aoesqs54k" class="animable"></path><path d="M428.77,376.76v-1.08c-.7.31-2.31,6.73-5.2,9.47-2.29,2.18-5.41,4.69-6.21,7.12s4.35,3.92,6.5,3.53c2.48-.46,6.8-2.29,7.88-4s1.59-4.19,2.47-5.43,2.91-2.62,3.38-4.06a9.62,9.62,0,0,0-.41-4c-.34-1.34-.7-2.81-1.14-2.68v.82a5.64,5.64,0,0,1-3.64,1.28C431.34,377.82,428.76,377.6,428.77,376.76Z" style="fill: rgb(38, 50, 56); transform-origin: 427.461px 385.742px;" id="el63whwfhqqfm" class="animable"></path><path d="M403.5,364.77c-.38,0-.69.57-1.52,1.51a16,16,0,0,1-4.27,3.2c-2.72,1.42-8,3.6-10.41,4.73-1.5.7-1.43,2.58.12,3.65s5.28,1.84,9.76.8c2.44-.57,5.62-2.92,7.64-2.79s5.77.09,7.26-1,.89-3.35.47-5.3c-.46-2.14-1-5.47-1.71-5.32V365c-.87,1.38-5.38,1.94-7.3.93Z" style="fill: rgb(38, 50, 56); transform-origin: 399.624px 371.699px;" id="el2b263c8q5f7" class="animable"></path><path d="M417,283a26.72,26.72,0,0,1-10.12-6.05s2,3.81,7.76,7.36l-1.24,32.81Z" style="fill: rgb(38, 50, 56); transform-origin: 411.94px 297.035px;" id="elzd5tytpqqr" class="animable"></path><path d="M433,215.06s6,1.38,5.57,12.22l-1.25,17.25,0,25.9c-5.34,6.06-29,5.62-37.15-.48,0,0,.92-30.65,1.47-42.45.39-8.38,2.32-12.6,10.56-13.52l10.13.44Z" style="fill: #0386AD; transform-origin: 419.381px 244.368px;" id="eltsfo94nqr4" class="animable"></path><path d="M425.36,192.54a11,11,0,0,1-10.82,11.26c-6,0-9.52-5.18-10.82-11.26-2.4-11.13,4.84-11.27,10.82-11.27A11.05,11.05,0,0,1,425.36,192.54Z" style="fill: rgb(38, 50, 56); transform-origin: 414.306px 192.535px;" id="elh3zva6cbjxg" class="animable"></path><path d="M430.88,197.09s-1.66,8.12-2.33,9.46a3.53,3.53,0,0,1-2,1.71l.12-5.71Z" style="fill: rgb(38, 50, 56); transform-origin: 428.715px 202.675px;" id="elsnixvy2u9za" class="animable"></path><path d="M428.79,185.46s1.19-.3,2.46,1.68c1.08,1.69,1.33,5.49-.37,10l-3.13.38Z" style="fill: rgb(38, 50, 56); transform-origin: 429.929px 191.482px;" id="el9fqvt0qmivb" class="animable"></path><path d="M429.94,187.11l3.84.07a1.81,1.81,0,0,0-1.75-2A2.13,2.13,0,0,0,429.94,187.11Z" style="fill: rgb(38, 50, 56); transform-origin: 431.865px 186.18px;" id="ela7piu9zka5l" class="animable"></path><path d="M430.41,186.2l2.84-2.73a1.83,1.83,0,0,0-2.69-.11A2.1,2.1,0,0,0,430.41,186.2Z" style="fill: rgb(38, 50, 56); transform-origin: 431.589px 184.512px;" id="elb232qvutywv" class="animable"></path><path d="M426.81,197.47c.63.39,1.52-.86,2.3-1.71s3.2-1.63,4.46,1.13-.89,5.49-2.69,6.39c-3.23,1.6-4.25-.73-4.25-.73l-.27,12.86c-4.54,7-14.84,6.78-11.13-.34v-3.91a20.54,20.54,0,0,1-4.62.24c-2.52-.4-4.1-2.47-4.87-5.31-1.22-4.56-1.69-8.24-.65-17.21,1.14-9.82,12.12-9.93,18-6S426.81,197.47,426.81,197.47Z" style="fill: rgb(255, 168, 167); transform-origin: 419.232px 200.499px;" id="elbp9sg9guelk" class="animable"></path><path d="M413.13,187.35c2.62-.26,5.21-.8,7.84-1a5.1,5.1,0,0,1,1.7.08c2,.55,1.76,2.89,2.08,4.52.55,2.82,1,7.59,2.06,7.61.32,0,1.52-2.07,2.3-2.81a4.13,4.13,0,0,0,.7-2.15c.2-1.16.3-2.35.39-3.53.08-1,.18-2,.18-3a14.08,14.08,0,0,0-.27-3.37,5.89,5.89,0,0,0-1.4-2.52l-.2-.22a13.27,13.27,0,0,0-4.69-3.16,28.33,28.33,0,0,0-7.94-1.73,78,78,0,0,1-8.09-1,.84.84,0,0,0-.47,0,.74.74,0,0,0-.38.6,3.34,3.34,0,0,0,1.35,3.3c-1.81.14-3.89-.8-5.63-1.28a1.14,1.14,0,0,0-.89,0,.88.88,0,0,0-.35.51,3.18,3.18,0,0,0-.05,1.44,8.28,8.28,0,0,0,1.56,4,9.76,9.76,0,0,0,5.4,3.53A15.76,15.76,0,0,0,413.13,187.35Z" style="fill: rgb(38, 50, 56); transform-origin: 415.851px 186.798px;" id="el3esrpbtmnd" class="animable"></path><path d="M415.24,211.16s5.62-1.18,7.58-2.27a6.62,6.62,0,0,0,2.72-2.8,9.35,9.35,0,0,1-1.55,3.3c-1.43,1.92-8.75,3.32-8.75,3.32Z" style="fill: rgb(242, 143, 143); transform-origin: 420.39px 209.4px;" id="ela5b1dqogmda" class="animable"></path><path d="M416.59,196a1.17,1.17,0,0,0,1.12,1.21,1.22,1.22,0,1,0-1.12-1.21Z" style="fill: rgb(38, 50, 56); transform-origin: 417.81px 195.994px;" id="ele6z4qypf3j" class="animable"></path><path d="M418.39,191.15l2.41,1.39a1.53,1.53,0,0,0-.56-2A1.32,1.32,0,0,0,418.39,191.15Z" style="fill: rgb(38, 50, 56); transform-origin: 419.679px 191.456px;" id="elmgnul2c8wk" class="animable"></path><path d="M415.74,204.11l-2.57,1a1.34,1.34,0,0,0,1.75.88A1.5,1.5,0,0,0,415.74,204.11Z" style="fill: rgb(242, 143, 143); transform-origin: 414.498px 205.091px;" id="elupbmwoyygvk" class="animable"></path><path d="M406.25,192.18l2.2-1.76a1.3,1.3,0,0,0-1.91-.31A1.57,1.57,0,0,0,406.25,192.18Z" style="fill: rgb(38, 50, 56); transform-origin: 407.218px 191.001px;" id="elqsu0bk5wlhk" class="animable"></path><path d="M407.22,195.67a1.13,1.13,0,1,0,1.13-1.22A1.17,1.17,0,0,0,407.22,195.67Z" style="fill: rgb(38, 50, 56); transform-origin: 408.348px 195.58px;" id="el4pktqcxa7ed" class="animable"></path><polygon points="413.25 194.73 413.12 201.84 409.08 200.92 413.25 194.73" style="fill: rgb(242, 143, 143); transform-origin: 411.165px 198.285px;" id="eltnudk2v4dne" class="animable"></polygon><polyline points="317.31 254.28 323.58 250.66 326.06 247.65 319.8 251.27 317.31 254.28" style="fill: #0386AD; transform-origin: 321.685px 250.965px;" id="elznxpdknfgpe" class="animable"></polyline><g id="el4sgupmsrcme"><polyline points="317.31 254.28 323.58 250.66 326.06 247.65 319.8 251.27 317.31 254.28" style="opacity: 0.4; transform-origin: 321.685px 250.965px;" class="animable" id="elre34cauh2da"></polyline></g><polyline points="334.36 264.12 340.63 260.5 345.86 255.87 339.6 259.48 334.36 264.12" style="fill: #0386AD; transform-origin: 340.11px 259.995px;" id="elwpdzv5x9u7g" class="animable"></polyline><g id="elqk3v9feylp"><polyline points="334.36 264.12 340.63 260.5 345.86 255.87 339.6 259.48 334.36 264.12" style="opacity: 0.4; transform-origin: 340.11px 259.995px;" class="animable" id="elt9ditxwph7"></polyline></g><path d="M387.62,276.61a13.29,13.29,0,0,1,2.59,6.82A13.43,13.43,0,0,1,387.62,276.61Zm14.57.19c-2.11-14.35-9.82-28.54-19-33.85-4.41-2.55-8.49-2.64-11.76-.73l-5.9,3.4-.33.2a7.48,7.48,0,0,0-.76.48,10.24,10.24,0,0,0-1.36,1.12l-.2.19c-.18.18-.37.39-.54.59s-.43.51-.63.78a14.83,14.83,0,0,0-1.15,1.76c-.18.31-.35.64-.51,1L308.52,222l-6.26,3.61v4l.53.3.5.29V231l-1,.59v2.32l7.57,16,7.48,4.33,2.49-3,6.6,3.95,3.79,6.49,4.18,2.41,5.23-4.64,6.42,3.71,2.16,8.91L359,278.31a58.69,58.69,0,0,0,2,6.69c.07.22.16.45.25.7,3.58,9.4,9.27,17.45,15.69,21.16a16.09,16.09,0,0,0,2.41,1.17,12.56,12.56,0,0,0,1.35.45q.6.16,1.2.27a10.65,10.65,0,0,0,3.82,0l.52-.13a4.68,4.68,0,0,0,.73-.21l.56-.22a3.29,3.29,0,0,0,.57-.27,5.44,5.44,0,0,0,.54-.27l.26-.16a.42.42,0,0,0,.13-.07c1.43-.82,4.95-2.86,5.91-3.4,4.76-2.76,7.84-9.74,7.84-19.61A51.47,51.47,0,0,0,402.19,276.8Z" style="fill: #0386AD; transform-origin: 352.52px 265.461px;" id="elxg6646ypig" class="animable"></path><path d="M385.79,288.72c-2.48-1.43-4.48-5.67-4.48-9.47s2-5.73,4.48-4.31,4.47,5.67,4.47,9.48S388.26,290.15,385.79,288.72Zm10.13-8.31c-2.1-14.34-9.81-28.54-19-33.84-4.26-2.46-8.2-2.64-11.4-.95l-.33.2a7.48,7.48,0,0,0-.76.48,10.24,10.24,0,0,0-1.36,1.12l-.2.19c-.18.18-.37.39-.54.59s-.43.51-.63.78a14.83,14.83,0,0,0-1.15,1.76c-.18.31-.35.64-.51,1a24.33,24.33,0,0,0-2,6.09l-55.79-32.22v4l.53.3.5.29V231l-1,.59v2.32l7.57,16,7.48,4.33,2.49-3,6.6,3.95,3.79,6.49,4.18,2.41,5.23-4.64,6.42,3.71,2.16,8.91L359,278.31a58.69,58.69,0,0,0,2,6.69c.07.22.16.45.25.7,3.58,9.4,9.27,17.45,15.69,21.16a16.09,16.09,0,0,0,2.41,1.17,12.56,12.56,0,0,0,1.35.45q.6.16,1.2.27a10.65,10.65,0,0,0,3.82,0l.52-.13a4.68,4.68,0,0,0,.73-.21l.56-.22a3.29,3.29,0,0,0,.57-.27,5.44,5.44,0,0,0,.54-.27l.26-.16a.42.42,0,0,0,.13-.07c4.56-2.88,7.49-9.76,7.49-19.39A53.13,53.13,0,0,0,395.92,280.41Z" style="fill: #0386AD; transform-origin: 349.385px 267.266px;" id="elw9c4wevuy38" class="animable"></path><g id="el1yayyxydig5"><path d="M390.26,284.41c0,3.81-2,5.74-4.47,4.31s-4.48-5.66-4.48-9.47,2-5.74,4.48-4.31a6.38,6.38,0,0,1,1.83,1.68,13.38,13.38,0,0,0,2.59,6.82A7.88,7.88,0,0,1,390.26,284.41Z" style="opacity: 0.4; transform-origin: 385.785px 281.83px;" class="animable" id="el164q7e260u9i"></path></g><g id="elpmue7zg7xc"><path d="M402.76,284.4c0,9.87-3.08,16.85-7.84,19.61-1,.54-4.48,2.58-5.91,3.4,4.56-2.88,7.49-9.76,7.49-19.39a53.13,53.13,0,0,0-.58-7.61c-2.1-14.34-9.81-28.54-19-33.84-4.26-2.46-8.2-2.64-11.4-.95l5.9-3.4c3.27-1.91,7.35-1.82,11.76.73,9.19,5.31,16.9,19.5,19,33.85A51.47,51.47,0,0,1,402.76,284.4Z" style="fill: rgb(255, 255, 255); opacity: 0.4; transform-origin: 384.14px 274.154px;" class="animable" id="elx0tyzmsu4vk"></path></g><path d="M396.5,288c0,9.63-2.93,16.51-7.49,19.39,1.43-.82,4.95-2.86,5.91-3.4,4.76-2.76,7.84-9.74,7.84-19.61,0-.36,0-.73,0-1.1l-6.26,3.62C396.49,287.29,396.5,287.65,396.5,288Z" style="fill: #0386AD; transform-origin: 395.885px 295.335px;" id="elwfau5eadm5r" class="animable"></path><g id="elgu8gdq40d7"><path d="M396.5,288c0,9.63-2.93,16.51-7.49,19.39,1.43-.82,4.95-2.86,5.91-3.4,4.76-2.76,7.84-9.74,7.84-19.61,0-.36,0-.73,0-1.1l-6.26,3.62C396.49,287.29,396.5,287.65,396.5,288Z" style="opacity: 0.1; transform-origin: 395.885px 295.335px;" class="animable" id="el9f9d8da5z"></path></g><g id="el6a1hrciljhf"><polygon points="358.28 261.92 358.28 263.95 302.26 231.61 303.29 231.01 303.29 230.17 358.28 261.92" style="opacity: 0.15; transform-origin: 330.27px 247.06px;" class="animable" id="elck80ex3wzz6"></polygon></g><g id="el4srr8lt4ock"><polygon points="358.28 262.76 358.28 263.95 302.26 231.61 303.29 231.01 303.29 231 358.28 262.76" style="opacity: 0.15; transform-origin: 330.27px 247.475px;" class="animable" id="elfl5wk6any37"></polygon></g><g id="el73oikzod7no"><path d="M382.64,304a12,12,0,0,1-6-1.79c-9.13-5.27-16.56-20.95-16.56-34.95,0-8.17,2.47-14.27,6.78-16.76,3-1.74,6.55-1.52,10.28.63,9.12,5.27,16.55,21,16.55,35,0,8.16-2.47,14.27-6.78,16.75A8.51,8.51,0,0,1,382.64,304Zm-11.45-53.65a7.56,7.56,0,0,0-3.8,1c-3.93,2.27-6.28,8.22-6.28,15.9,0,13.68,7.2,29,16.06,34.08,3.39,2,6.6,2.18,9.27.64,3.93-2.27,6.28-8.21,6.28-15.89,0-13.69-7.2-29-16.05-34.09A11,11,0,0,0,371.19,250.39Z" style="opacity: 0.15; transform-origin: 376.885px 276.669px;" class="animable" id="el2sg2njg78wr"></path></g><g id="elrolhx4slvli"><path d="M360,251.72a24.33,24.33,0,0,0-2,6.09l-55.79-32.22,6.26-3.61Z" style="fill: rgb(255, 255, 255); opacity: 0.4; transform-origin: 331.105px 239.895px;" class="animable" id="el6jtl681ijvg"></path></g><path d="M432.51,254.85c2.92-5.53,6.26-17.95,7.92-24.22,2.36-8.9-1.46-14.5-5.8-14.73-2.71.42-11.64,32.89-11.64,32.89-1,.79-14.57,7.68-18.93,9.41a3.42,3.42,0,0,1-2.42,0c-2.09-.76-3.52-.62-5.57-.82-1.61-.16-2.42-.73-2.63-.39a1.84,1.84,0,0,0,.79,2.37,13.14,13.14,0,0,0,2.8,1.22,17.09,17.09,0,0,1-5.41.73c-4.2-.09-5.71,1.73-2.45,6,2,2.66,5.31,3.5,12.7.95,2.12-.74,5-2.17,7.69-3.14,5.54-2,7-2.24,11.22-3.67C426.93,259.37,431.21,257.31,432.51,254.85Z" style="fill: rgb(255, 168, 167); transform-origin: 414.278px 242.848px;" id="elvhg3mhirkq8" class="animable"></path><path d="M433,215.06c2.55.35,5,.92,6.51,3s2.72,5,1.24,12.95a124.3,124.3,0,0,1-4.54,16.48s-5.94,2.54-12.25-3.9l4.34-16.78S429,215.9,433,215.06Z" style="fill: rgb(69, 90, 100); transform-origin: 432.691px 231.522px;" id="elgbcm17hrq5" class="animable"></path></g></g><defs>     <filter id="active" height="200%">         <feMorphology in="SourceAlpha" result="DILATED" operator="dilate" radius="2"></feMorphology>                <feFlood flood-color="#32DFEC" flood-opacity="1" result="PINK"></feFlood>        <feComposite in="PINK" in2="DILATED" operator="in" result="OUTLINE"></feComposite>        <feMerge>            <feMergeNode in="OUTLINE"></feMergeNode>            <feMergeNode in="SourceGraphic"></feMergeNode>        </feMerge>    </filter>    <filter id="hover" height="200%">        <feMorphology in="SourceAlpha" result="DILATED" operator="dilate" radius="2"></feMorphology>                <feFlood flood-color="#ff0000" flood-opacity="0.5" result="PINK"></feFlood>        <feComposite in="PINK" in2="DILATED" operator="in" result="OUTLINE"></feComposite>        <feMerge>            <feMergeNode in="OUTLINE"></feMergeNode>            <feMergeNode in="SourceGraphic"></feMergeNode>        </feMerge>            <feColorMatrix type="matrix" values="0   0   0   0   0                0   1   0   0   0                0   0   0   0   0                0   0   0   1   0 "></feColorMatrix>    </filter></defs></svg>